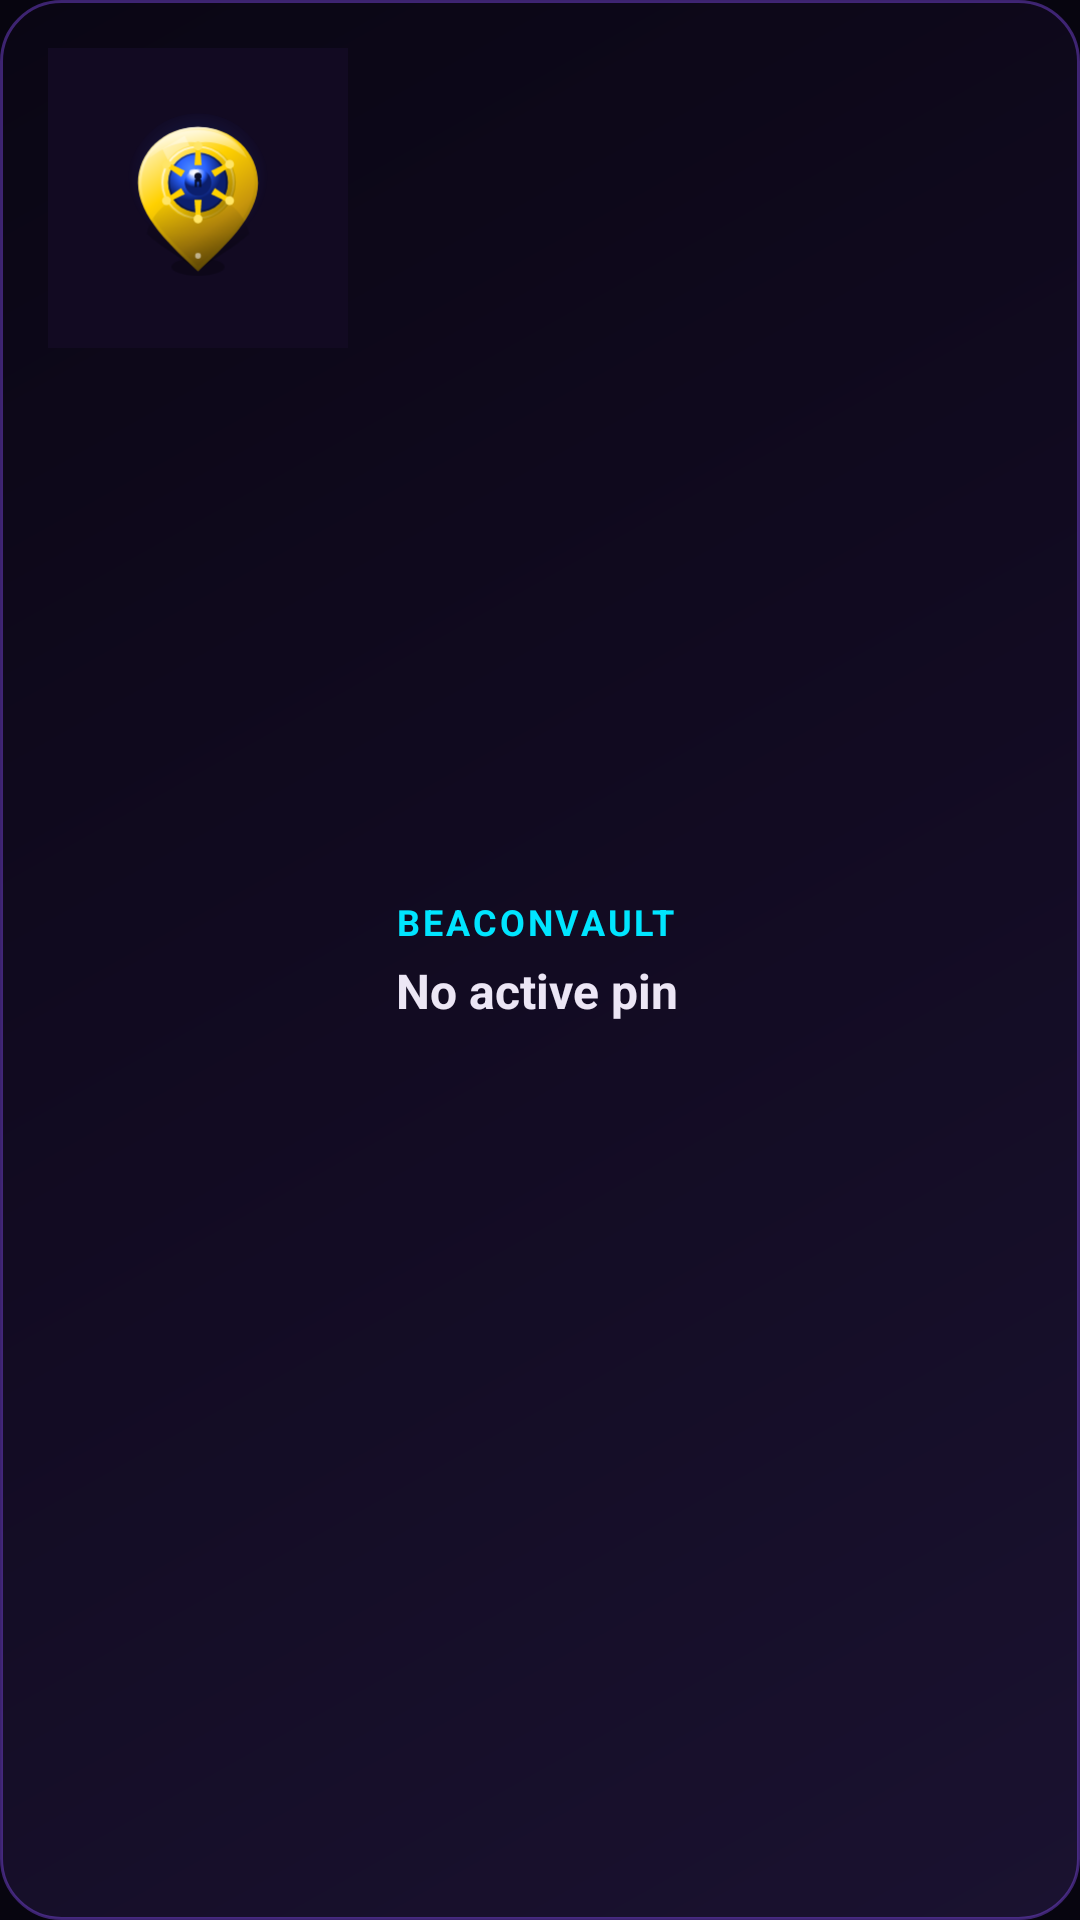

Write the Android layout XML for this screen, with the resource values it uses.
<!-- AndroidManifest.xml: application theme Theme.SpotVault -->
<!-- res/layout/widget_spot_vault.xml -->
<?xml version="1.0" encoding="utf-8"?>
<LinearLayout xmlns:android="http://schemas.android.com/apk/res/android"
    android:layout_width="match_parent"
    android:layout_height="match_parent"
    android:orientation="vertical"
    android:background="@drawable/widget_bg"
    android:padding="16dp">

    <LinearLayout
        android:layout_width="match_parent"
        android:layout_height="0dp"
        android:layout_weight="1"
        android:orientation="horizontal">

        <ImageView
            android:id="@+id/widget_image"
            android:layout_width="100dp"
            android:layout_height="100dp"
            android:scaleType="fitCenter"
            android:src="@drawable/ic_spotvault_mark"
            android:background="#120A22"
            android:padding="10dp"
            android:clipToOutline="true" />

        <LinearLayout
            android:layout_width="match_parent"
            android:layout_height="match_parent"
            android:orientation="vertical"
            android:paddingStart="16dp"
            android:gravity="center_vertical">

            <TextView
                android:id="@+id/widget_title"
                android:layout_width="wrap_content"
                android:layout_height="wrap_content"
                android:text="BeaconVault"
                android:textSize="12sp"
                android:textColor="#00E5FF"
                android:textAllCaps="true"
                android:letterSpacing="0.08"
                android:textStyle="bold" />

            <TextView
                android:id="@+id/widget_subtitle"
                android:layout_width="wrap_content"
                android:layout_height="wrap_content"
                android:layout_marginTop="4dp"
                android:text="No active pin"
                android:textSize="16sp"
                android:textColor="#ECE6F5"
                android:textStyle="bold"
                android:maxLines="2"
                android:ellipsize="end" />

            <TextView
                android:id="@+id/widget_note"
                android:layout_width="wrap_content"
                android:layout_height="wrap_content"
                android:layout_marginTop="2dp"
                android:text=""
                android:textSize="13sp"
                android:textColor="#A89BB8"
                android:maxLines="2"
                android:ellipsize="end"
                android:visibility="gone" />

        </LinearLayout>
    </LinearLayout>

    <LinearLayout
        android:id="@+id/widget_actions_layout"
        android:layout_width="match_parent"
        android:layout_height="wrap_content"
        android:orientation="horizontal"
        android:layout_marginTop="12dp"
        android:gravity="end"
        android:visibility="gone">

        <TextView
            android:id="@+id/widget_found_btn"
            android:layout_width="0dp"
            android:layout_height="wrap_content"
            android:layout_weight="1"
            android:background="@drawable/widget_btn_purple"
            android:padding="10dp"
            android:gravity="center"
            android:text="Found Spot"
            android:textSize="13sp"
            android:textColor="#FFFFFF"
            android:layout_marginEnd="8dp"
            android:textStyle="bold" />

        <TextView
            android:id="@+id/widget_nav_btn"
            android:layout_width="0dp"
            android:layout_height="wrap_content"
            android:layout_weight="1"
            android:background="@drawable/widget_btn_teal"
            android:padding="10dp"
            android:gravity="center"
            android:text="Navigate"
            android:textSize="13sp"
            android:textColor="#150030"
            android:textStyle="bold" />

    </LinearLayout>
    
    <TextView
        android:id="@+id/widget_silence_btn"
        android:layout_width="match_parent"
        android:layout_height="wrap_content"
        android:layout_marginTop="8dp"
        android:background="@drawable/widget_btn_danger"
        android:padding="10dp"
        android:gravity="center"
        android:text="Silence Alarm"
        android:textSize="13sp"
        android:textColor="#FFFFFF"
        android:textStyle="bold"
        android:visibility="gone" />

</LinearLayout>
<!-- resources referenced by this layout -->
<resources>
  <!-- drawable ic_spotvault_mark: vector/xml drawable (drawable, 8173 chars, omitted) -->
  <!-- drawable widget_bg (drawable) -->
  <?xml version="1.0" encoding="utf-8"?>
  <shape xmlns:android="http://schemas.android.com/apk/res/android">
      <gradient
          android:type="linear"
          android:angle="135"
          android:startColor="#1A1230"
          android:centerColor="#120B22"
          android:endColor="#0A0614" />
      <corners android:radius="20dp" />
      <stroke
          android:width="1dp"
          android:color="#668C52FF" />
  </shape>
  <!-- drawable widget_btn_danger (drawable) -->
  <?xml version="1.0" encoding="utf-8"?>
  <shape xmlns:android="http://schemas.android.com/apk/res/android">
      <solid android:color="#CF2E2E" />
      <corners android:radius="14dp" />
  </shape>
  <!-- drawable widget_btn_purple (drawable) -->
  <?xml version="1.0" encoding="utf-8"?>
  <shape xmlns:android="http://schemas.android.com/apk/res/android">
      <gradient
          android:type="linear"
          android:angle="90"
          android:startColor="#6B2FFF"
          android:endColor="#8C52FF" />
      <corners android:radius="14dp" />
  </shape>
  <!-- drawable widget_btn_teal (drawable) -->
  <?xml version="1.0" encoding="utf-8"?>
  <shape xmlns:android="http://schemas.android.com/apk/res/android">
      <solid android:color="#00E5FF" />
      <corners android:radius="14dp" />
  </shape>
  <style name="Theme.SpotVault" parent="Theme.AppCompat.DayNight.NoActionBar">
          <item name="android:windowBackground">@color/sv_void</item>
          <item name="android:statusBarColor">@android:color/transparent</item>
          <item name="android:navigationBarColor">@android:color/transparent</item>
          <item name="android:windowLightStatusBar">false</item>
          <item name="colorPrimary">@color/sv_primary</item>
          <item name="colorAccent">@color/sv_teal</item>
      </style>
  <color name="sv_void">#FF07050F</color>
  <color name="sv_primary">#FF8C52FF</color>
  <color name="sv_teal">#FF00E5FF</color>
</resources>
